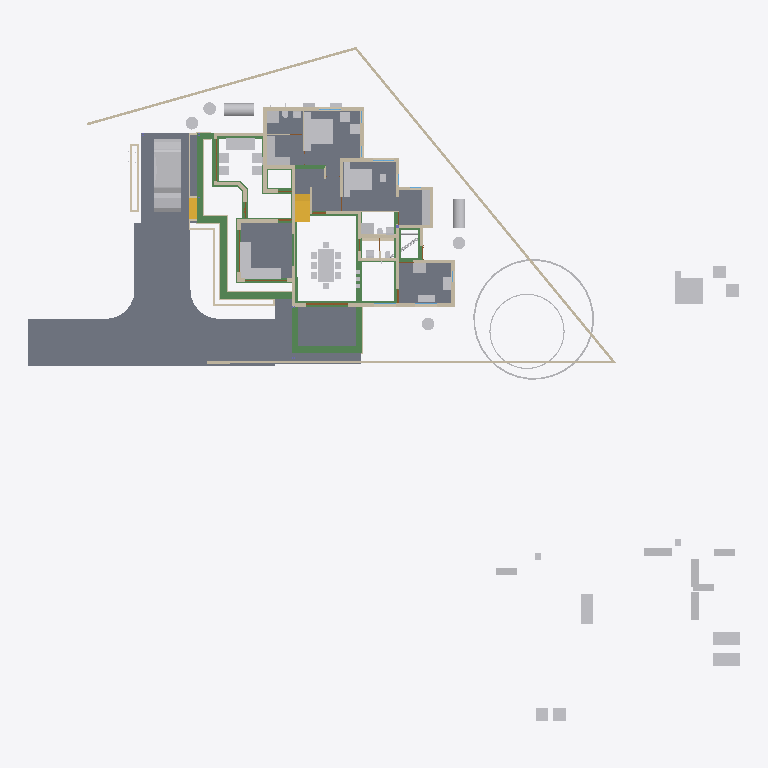
Plan cut of the same IFC building model at storey 'GF' (level 0.10 m, cut at 1.50 m), seen from above with north up, elements coloured by IFC class: 60 other elements (light grey), 48 walls (beige), 35 beams (green), 10 slabs (grey), 4 doors (brown), 2 stair flights (yellow). Cut surfaces are drawn darker.
Extent 50.8 m × 48.1 m × 10.9 m (x, y, z). Storeys (7): Footing at -0.72 m; 00 at 0.00 m; GF-MEP at 0.00 m; GF at 0.10 m; GF Lintel at 2.55 m; FF at 3.60 m; SF at 6.45 m. Elements (734): 207 IfcWall, 160 IfcBeam, 126 IfcColumn, 50 IfcFurniture, 37 IfcPipeSegment, 23 IfcDoor, 23 IfcRailing, 23 IfcWindow, 18 IfcSlab, 16 IfcSanitaryTerminal, 11 IfcRoof, 8 IfcSolarDevice.

HEADER;
FILE_DESCRIPTION(('ViewDefinition[DesignTransferView]'),'2;1');
FILE_NAME('AnilIFC.ifc','2025-05-30T13:57:16+05:30',(''),(''),'IfcOpenShell 0.8.2','Bonsai 0.8.2','');
FILE_SCHEMA(('IFC4X3'));
ENDSEC;
DATA;
#1=IFCPROJECT('0$WNUybvfAYORhaB4XNFsz',$,'My Project',$,$,$,$,(#14,#26),#9);
#30=IFCSITE('3M0IN1zgbAER3qQbvbHEyN',$,'My Site',$,$,#21593,$,$,$,$,$,$,$,$);
#2446=IFCSITE('1Q_c7uVcTCngKTLSlSECoW',$,'Site',$,$,#21603,#2459,$,$,$,$,$,$,$);
#36=IFCBUILDING('1$IA7hdqP7iPKszbJPMQXv',$,'My Building',$,$,#21598,$,$,$,$,$,$);
#42=IFCBUILDINGSTOREY('2kIwN_l2HEff17hxWulS$t',$,'00',$,$,#21448,$,$,$,$);
#96=IFCBUILDINGSTOREY('1ytHU9NMr9xuhR6nOuParS',$,'GF',$,$,#213466,$,$,$,$);
#113=IFCBUILDINGSTOREY('02Wk4pOKz6S8OjqfsSxw3f',$,'FF',$,$,#212981,$,$,$,$);
#12120=IFCBUILDINGSTOREY('30jjxh13H5ZfRPWBSBUv3P',$,'GF Lintel',$,$,#205699,$,$,$,$);
#63201=IFCBUILDINGSTOREY('29$z2S3$n8RvRPKj7iW$sZ',$,'SF',$,$,#63429,$,$,$,$);
#108970=IFCBUILDINGSTOREY('3iWuMSe1v7khUzkZ98yZ0Z',$,'Footing',$,$,#108991,$,$,$,$);
#147287=IFCBUILDINGSTOREY('2KbWokeHD6$ezCcWwHlXSS',$,'GF-MEP',$,$,#147303,$,$,$,$);
#102656=IFCSLAB('0PC2wOFKfA58MASSpvqWe1',$,'Slab',$,$,#214566,#102677,$,$);
#15926=IFCSLAB('0jKIsjEsnD1OzlWHdbrHaP',$,'Slab',$,$,#214471,#15940,$,$);
#144964=IFCSLAB('26vf0ogu9C3812sFdsj2Hs',$,'Slab',$,$,#217441,#144979,$,$);
#97782=IFCSLAB('2H_RNqbb95NBqUBEz4KwU3',$,'Slab',$,$,#214531,#97803,$,$);
#155018=IFCSLAB('10n62fAh17LfjHSjB4D384',$,'Slab',$,$,#217446,#155029,$,$);
#221614=IFCSLAB('3u4F3L3af6dgMderThQ_$K',$,'Slab',$,$,#222336,#221625,$,$);
#9759=IFCVEHICLE('1oADfEVWn0tPCUY0EM8eBG',$,'Vehicle',$,$,#44509,#9791,$,$);
#200045=IFCSLAB('22JovtuMj0thdM9sQLc68P',$,'Slab',$,$,#217456,#200056,$,$);
#207028=IFCSLAB('1vHk_ADTL0nR6_Ud9YvFeb',$,'Slab',$,$,#217431,#207039,$,$);
#14987=IFCWALL('3QvJTaeo13jR4q00Btfvpq',$,'Wall',$,$,#70690,#14998,$,$);
#18400=IFCFURNITURE('1R50XvKDL8EfbTnGY_njcY',$,'Furniture',$,$,#213566,#18399,$,$);
#15105=IFCWALL('2$tbsWQJT3PftHdFdSZRzF',$,'Wall',$,$,#70658,#15116,$,$);
#18901=IFCFURNITURE('24hcVyXrH4tf35GE4proyw',$,'Furniture',$,$,#213496,#18900,$,$);
#25612=IFCFURNITURE('2akChVyKvEohXfhOaKw10T',$,'Furniture',$,$,#213536,#25644,$,$);
#18777=IFCFURNITURE('1aP3zeWsL0ZQXEuRipuWXs',$,'Furniture',$,$,#213651,#18776,$,$);
#14884=IFCWALL('0MuvIxI8bFFxmzWw1hEsL7',$,'Wall',$,$,#70633,#14890,$,$);
#76381=IFCGEOGRAPHICELEMENT('2pfiLi3vv79x_8U6RE3CYp',$,'GeographicElement',$,$,#76413,#76449,$,$);
#25270=IFCFURNITURE('1LH09B9mjBF9cFS_bJydOX',$,'Furniture',$,$,#214486,#25301,$,$);
#224181=IFCBEAM('1lOzUHGlPFNPq2APRJQhx3',$,'Beam',$,$,#224599,#224192,$,$);
#227103=IFCSLAB('0NbiMhbl5Aeupc5Fq7gpT3',$,'Slab',$,$,#227140,#227114,$,$);
#224352=IFCBEAM('23FH9RV_1E2v_be4La2L6h',$,'Beam',$,$,#224522,#224363,$,$);
#222691=IFCBEAM('26WoSBV6T7mwmntGCIeDEB',$,'Beam',$,$,#225223,#222702,$,$);
#604=IFCWALL('0vQHFjq6DDjRfeuf4$xxQH',$,'Wall',$,$,#214786,#615,$,$);
#224306=IFCBEAM('2qh6QHiQvE0f1IxK_gahKm',$,'Beam',$,$,#224554,#224317,$,$);
#10353=IFCSTAIRFLIGHT('2Zm0rZgTbDdgxMEp5bq$9_',$,'StairFlight',$,$,#219994,#10385,$,12,11,0.183333337306976,0.150000005960464,.STRAIGHT.);
#204209=IFCTANK('3q6lEx8ZHBQhgG6s0DuiFc',$,'Tank',$,$,#204313,#204221,$,$);
#188=IFCWALL('1PzxetMNn7avsyHCxKbrs1',$,'Wall',$,$,#214756,#199,$,$);
#17678=IFCFURNITURE('2bin7WsULDjPeLfYKRFVAv',$,'Furniture',$,$,#213631,#17677,$,$);
#17233=IFCFURNITURE('0T3ErBLYfCbANjLJsek21j',$,'Furniture.012',$,$,#213621,#17232,$,$);
#18864=IFCFURNITURE('3pKgwG2ITCbQ1PcX8XbhFK',$,'Furniture',$,$,#213626,#18863,$,$);
#299=IFCWALL('3YOHcsAdT3PO$57Bo2wlO0',$,'Wall',$,$,#214781,#310,$,$);
#17628=IFCFURNITURE('17qZxJfnjAUwxgeyWuttn3',$,'Furniture',$,$,#213501,#17627,$,$);
#204314=IFCTANK('0xrqd_jgXCwP7slnJ3Jh45',$,'Tank',$,$,#204344,#204328,$,$);
#516=IFCWALL('0kHakQ$Fb8lPUKd_GxCfr6',$,'Wall',$,$,#218724,#527,$,$);
#149790=IFCBEAM('1a$n3x3YjFg97HuR3xHsyR',$,'Beam',$,$,#152152,#149801,$,$);
#25314=IFCFURNITURE('0Rgq7HzdzEhvU_dNff47Wu',$,'Furniture',$,$,#213531,#25343,$,$);
#222626=IFCBEAM('0rFvcNLZ9CSuFVM_t9qACn',$,'Beam',$,$,#222627,#222637,$,$);
#224441=IFCBEAM('3aq03j5wD3e9jvUmC0BPzl',$,'Beam',$,$,#224476,#224452,$,$);
#224378=IFCBEAM('0Pziw04D1CpgNTMXWLRe3H',$,'Beam',$,$,#224427,#224389,$,$);
#74869=IFCGEOGRAPHICELEMENT('3qyTpdBrLCaxCPBVEhKmZp',$,'GeographicElement',$,$,#76320,#74901,$,$);
#153032=IFCBEAM('0Lg9H3X11CLvuYUlttgRuM',$,'Beam',$,$,#153747,#153043,$,$);
#16799=IFCFURNITURE('055N_$xmX9ZQbc0CYFtvE3',$,'Furniture',$,$,#213571,#16798,$,$);
#17096=IFCFURNITURE('0yYwZAg3jFQvkxBxQ0MGp1',$,'Furniture',$,$,#213576,#17095,$,$);
#18669=IFCFURNITURE('0_rDbuDo58VxsMmqMXWGXl',$,'Furniture',$,$,#213581,#18668,$,$);
#1217=IFCWALL('2Q5YCkzor9Ngjftvgr0hJV',$,'Wall',$,$,#214881,#1228,$,$);
#25122=IFCFURNITURE('0eMwo17SHA2AtkijqvowIK',$,'Furniture',$,$,#213641,#25153,$,$);
#154500=IFCBEAM('080XFfqrn6FfLsy8Inj5Im',$,'Beam',$,$,#154551,#154511,$,$);
#423=IFCWALL('1yZ5GwNe15fArSzrc3cNGE',$,'Wall',$,$,#214811,#434,$,$);
#454=IFCWALL('1cEUYXkQ18g8A2AkmtiTwk',$,'Wall',$,$,#214886,#465,$,$);
#17365=IFCFURNITURE('0Tjm9jror8bPxG689sHAj8',$,'Furniture',$,$,#213601,#17364,$,$);
#17439=IFCFURNITURE('076SYXiXP7jhnOyre$gCoP',$,'Furniture',$,$,#213486,#17438,$,$);
#6545=IFCSTAIRFLIGHT('3mjK21MVj5Wxp88atmNL9l',$,'StairFlight',$,$,#60989,#6544,$,2,1,0.150000005960464,0.25,.STRAIGHT.);
#25161=IFCFURNITURE('3ia0j471fEl9_3EcPDtlMf',$,'Furniture',$,$,#213526,#29497,$,$);
#19988=IFCWALL('1w6VKMxRj2hObZ_QLhIAvk',$,'Wall',$,$,#214776,#19999,$,$);
#151408=IFCBEAM('11UmVD6Hv2zOoPXsLeu2$6',$,'Beam',$,$,#218179,#151419,$,$);
#842=IFCWALL('3BP$Kj7eL8rfLzufr5wfXy',$,'Wall',$,$,#214816,#853,$,$);
#17513=IFCFURNITURE('0VTCb1Evn558OH68N69Eaz',$,'Furniture',$,$,#213606,#17512,$,$);
#18827=IFCFURNITURE('0zixzxSUv7NBPjkhBn6BwL',$,'Furniture',$,$,#213491,#18826,$,$);
#57461=IFCWALL('22p$gjPlf4_fmH50hLiwEg',$,'Wall',$,$,#165724,#57472,$,$);
#223284=IFCWALL('1kJplBRRT1Fh3voe2XeS0$',$,'Wall',$,$,#225036,#223295,$,$);
#150465=IFCBEAM('3oiz4vW992SAq93f3Yx8gc',$,'Beam',$,$,#218332,#150476,$,$);
#17045=IFCFURNITURE('3keQdM9i5FJ9JBwmsM_Qg3',$,'Furniture',$,$,#213586,#17044,$,$);
#17328=IFCFURNITURE('3InpbPAMj2MBzrSOMYlvHV',$,'Furniture',$,$,#213591,#17327,$,$);
#224207=IFCBEAM('3HlITzGVjEufUK_QGi9Zvr',$,'Beam',$,$,#224618,#224218,$,$);
#23313=IFCSANITARYTERMINAL('2AQwLasl50KvvqUmlCa0I7',$,'SanitaryTerminal',$,$,#214841,#23345,$,$);
#153666=IFCBEAM('0MIPwZEUXATv$BBWagWbD4',$,'Beam',$,$,#153932,#153677,$,$);
#25356=IFCSANITARYTERMINAL('0DGlzq0Xv7KwIjCvA14zlk',$,'SanitaryTerminal',$,$,#214921,#25369,$,$);
#130=IFCWALL('04CHTr6Lj4wPvBnmyPYJ6Z',$,'Wall',$,$,#214751,#138,$,$);
#144998=IFCSLAB('32xDgTD3b17PKhJCvtkc6X',$,'Slab',$,$,#227135,#145009,$,$);
#38948=IFCWALL('0ipxxeBA962ABePks$Jpav',$,'Wall',$,$,#166017,#38979,$,$);
#85080=IFCELECTRICAPPLIANCE('3r3ymMflv8O8jCD$O86PPW',$,'ElectricAppliance',$,$,#214506,#85111,$,$);
#18714=IFCFURNITURE('0sWiAZchD9CQr_lkdFZUTW',$,'Furniture',$,$,#213596,#18713,$,$);
#73000=IFCWALL('3z7g50jMX4Rh8$1_kKCMxL',$,'Wall',$,$,#165780,#73011,$,$);
#204391=IFCTANK('2pDktfyT55gPAnZ5QEFKIh',$,'Tank',$,$,#205807,#204405,$,$);
#204448=IFCTANK('2XuM8U4THAKP3h6VA8fL$c',$,'Tank',$,$,#205817,#204462,$,$);
#204417=IFCTANK('0_px9uMVP1dAH9R0Cr5xQq',$,'Tank',$,$,#205812,#204431,$,$);
#204345=IFCTANK('3jsxGxAp58sw79OAt0NNOi',$,'Tank',$,$,#205802,#204359,$,$);
#57537=IFCWALL('0RVWYaWSX1oeXNJZV9D28p',$,'Wall',$,$,#165897,#57548,$,$);
#86224=IFCSANITARYTERMINAL('2biCU27_zEgBtPNwtE6wvd',$,'SanitaryTerminal',$,$,#214966,#86256,$,$);
#699=IFCWALL('1YEXD_311BPxR14yKIlEMz',$,'Wall',$,$,#214771,#710,$,$);
#223342=IFCWALL('2UZAob87z8egHUuMapM6YH',$,'Wall',$,$,#225018,#223353,$,$);
#392=IFCWALL('3Qya9ZYJP97B1xsfIiUBer',$,'Wall',$,$,#214821,#403,$,$);
#1440=IFCWALL('3GLM2Z4Pf1HOc7RaVPeooN',$,'Wall',$,$,#214861,#1451,$,$);
#82229=IFCWALL('1dZywMfXH8hBJcwgdnriym',$,'Wall',$,$,#226080,#82266,$,$);
#154273=IFCBEAM('1XRnEmK9H0BQ9w5Vz4gh4C',$,'Beam',$,$,#154322,#154284,$,$);
#142134=IFCBEAM('14qZT0W4L2H8jVZf6E8d6q',$,'Beam',$,$,#218480,#142145,$,$);
#29358=IFCWALL('3U3_2IE6LES8tAXzbZT3By',$,'Wall',$,$,#214856,#29370,$,$);
#220591=IFCWALL('3GMSJZXA14vBkb5sJHOMvl',$,'Wall',$,$,#220722,#220628,$,$);
#1892=IFCWALL('2btlAvQzb6KvChKkPyT1tL',$,'Wall',$,$,#221475,#1903,$,$);
#86279=IFCELECTRICAPPLIANCE('1lTy1pOgr4efy1fl4xNZg$',$,'ElectricAppliance',$,$,#214911,#86311,$,$);
#4273=IFCWALL('1oh7zEnUH4yxmpd05lCSWC',$,'Wall',$,$,#214851,#4284,$,$);
#22214=IFCFURNITURE('0KTzOcFqX39OX7TZqBe6XZ',$,'Furniture',$,$,#213516,#22227,$,$);
#22327=IFCFURNITURE('2JUXPztkjFqBln5k4xn9m1',$,'Furniture',$,$,#213506,#22340,$,$);
#22388=IFCFURNITURE('31n1J_$I57pu5jDAm8k1r8',$,'Furniture',$,$,#213656,#22401,$,$);
#22421=IFCFURNITURE('2zy8cDFfn09g6xCglxdYzf',$,'Furniture',$,$,#213661,#22434,$,$);
#150004=IFCBEAM('0Wq3PonavD4woKKxMkERIJ',$,'Beam',$,$,#218240,#150015,$,$);
#1756=IFCWALL('1k48VKPdv0Vg_oNqsf$EZh',$,'Wall',$,$,#214766,#1767,$,$);
#149583=IFCBEAM('0jjyRdsLz72vam6tv77R1y',$,'Beam',$,$,#154784,#149594,$,$);
#138833=IFCWALL('28JS9ZVTrCrhN46P$xeur9',$,'Wall',$,$,#203845,#138844,$,$);
#154579=IFCBEAM('1PLUaeYxr8p9h7F8BQJXhz',$,'Beam',$,$,#155138,#154590,$,$);
#22162=IFCFURNITURE('1HAj9Qqb15fxKqqLnUY5tx',$,'Furniture',$,$,#213511,#22194,$,$);
#22355=IFCFURNITURE('1ER_YDI7H04eJegewwbPZx',$,'Furniture',$,$,#213521,#22368,$,$);
#153761=IFCBEAM('0JE0A_M8D9_egBrIEG$q7Y',$,'Beam',$,$,#153823,#153772,$,$);
#1657=IFCWALL('1k5DFfksL0DBm8B9dpCj$F',$,'Wall',$,$,#214761,#1668,$,$);
#203639=IFCBEAM('27gWilPZbAdwC6C_lbC_HJ',$,'Beam',$,$,#204937,#203650,$,$);
#12250=IFCDOOR('2BRBKprhj7ox11yrDLu5ws',$,'Door',$,$,#112401,#36046,$,$,$,$,$,$);
#203739=IFCBEAM('3j2TBnNUr6rw22fCpcS01U',$,'Beam',$,$,#204781,#203750,$,$);
#203391=IFCBEAM('2U3cZlwZDD7fjBU6g6wJMw',$,'Beam',$,$,#203474,#203402,$,$);
#154183=IFCBEAM('0Yihe8znn258ntGVME035D',$,'Beam',$,$,#218258,#154194,$,$);
#222498=IFCWALL('1kgHzvkLH2B8MABxWXD1tV',$,'Wall',$,$,#224962,#222509,$,$);
#48854=IFCBEAM('3U47t32W1D9x3RIjIi17rc',$,'Beam',$,$,#213691,#48865,$,$);
#150234=IFCBEAM('2B8XZeXov5DwUqjkCLUQAb',$,'Beam',$,$,#218069,#150245,$,$);
#150491=IFCBEAM('2osefDFyT39RvPBFJKNEEC',$,'Beam',$,$,#218314,#150502,$,$);
#152267=IFCBEAM('0fm6yBtbr6jhrDshJ366vP',$,'Beam',$,$,#202857,#152278,$,$);
#945=IFCWALL('3f0b5i_z5A1wo_s5RrCXKn',$,'Wall',$,$,#214746,#956,$,$);
#268=IFCWALL('2RgLl6fRz15frDI_PC4t9e',$,'Wall',$,$,#214846,#279,$,$);
#25382=IFCSANITARYTERMINAL('2vD3tSgcTBU8lPnKKbK96B',$,'SanitaryTerminal',$,$,#214926,#25395,$,$);
#25460=IFCSANITARYTERMINAL('0u$EF64DX2vwQITCsVFWKX',$,'SanitaryTerminal',$,$,#214956,#25473,$,$);
#59003=IFCWALL('0QbKQ4QwXCE91xtueIIBH_',$,'Wall',$,$,#165935,#59014,$,$);
#65015=IFCBEAM('1H_xJU4fn99g6PolxbP1In',$,'Beam',$,$,#214196,#65026,$,$);
#154992=IFCBEAM('14zvi$Bpb4xwFJ3Mb45n0x',$,'Beam',$,$,#155143,#155003,$,$);
#23233=IFCSANITARYTERMINAL('0AyAwyofT05v1O_NxO0jH2',$,'SanitaryTerminal',$,$,#214836,#23265,$,$);
#224238=IFCBEAM('0RkNPsyYb1TBDATBUb_Qxu',$,'Beam',$,$,#225146,#224249,$,$);
#113194=IFCWALL('1WVu$Hs8fEuOKpLmv8LTuy',$,'Wall',$,$,#214896,#113205,$,$);
#153977=IFCBEAM('0TWa$AyqT83PWOB1D1JXxe',$,'Beam',$,$,#203610,#153988,$,$);
#53022=IFCBEAM('0lKseJo1n4YASRH6Y4ypCb',$,'Beam',$,$,#213706,#53033,$,$);
#57210=IFCWALL('3YfBuLdxrF$B0Hmh7k8yp1',$,'Wall',$,$,#165760,#57216,$,$);
#1172=IFCWALL('2GwPRnCnz058ACz_ZbcJ05',$,'Wall',$,$,#214801,#1183,$,$);
#209764=IFCWALL('0qBCl2ugT0JfvcYXuy7ufx',$,'Wall',$,$,#219466,#209776,$,$);
#18632=IFCFURNITURE('2XUZmvobvC1gsAzioRJWb7',$,'Furniture',$,$,#213646,#18631,$,$);
#98113=IFCFURNITURE('10jljVhcr49Q09$4qRzO8T',$,'Furniture',$,$,#214536,#98129,$,$);
#144717=IFCBEAM('2gxyEwCn948wb20WSxeeuS',$,'Beam',$,$,#144754,#144729,$,$);
#900=IFCWALL('1fOjCHp7n9IvAaRIenRr6l',$,'Wall',$,$,#214741,#911,$,$);
#98460=IFCFURNITURE('2o32gnRgj7JOnZ46_g1ygp',$,'Furniture',$,$,#214541,#98492,$,$);
#223216=IFCWALL('3zJ7Myx7H2ORNWcQ3MghXT',$,'Wall',$,$,#224944,#223227,$,$);
#225456=IFCUNITARYEQUIPMENT('2mz4WY6e9A9uGVHFg7b5gC',$,'UnitaryEquipment',$,$,#225561,#225469,$,$);
#225826=IFCUNITARYEQUIPMENT('3Yv$sbS$b2rO2b0ifjv81B',$,'UnitaryEquipment',$,$,#225839,#225834,$,$);
#223478=IFCWALL('1HZkZ5eW50X97Fhc$ZwN7s',$,'Wall',$,$,#224788,#223489,$,$);
#17157=IFCFURNITURE('3SbcOvQD51GhDFdMrfJy7o',$,'Furniture',$,$,#213481,#17156,$,$);
#17715=IFCFURNITURE('1K5CC3v$51_RkeRHCfWF1K',$,'Furniture',$,$,#213611,#17714,$,$);
#18521=IFCFURNITURE('30UJjqf1X57hbrPqq67ADj',$,'Furniture',$,$,#213616,#18520,$,$);
#25207=IFCFURNITURE('2uCA7urEX5jwtO78eo2CJ0',$,'Furniture',$,$,#214476,#25220,$,$);
#25249=IFCFURNITURE('1SXHrIKEbF3Avs1_u_np1P',$,'Furniture',$,$,#214481,#25262,$,$);
#34346=IFCDOOR('0OUxOPs7zFRAy3HKSliQuy',$,'Door',$,$,#112533,#34378,$,$,$,$,$,$);
#12800=IFCDOOR('39JD$kR8X0NPRTeSE4w5EH',$,'Door',$,$,#155270,#34459,$,$,$,$,$,$);
#46961=IFCDOOR('05FZZvsyf959qcUkPSLQsf',$,'Door',$,$,#110698,#46992,$,$,$,$,$,$);
#573=IFCWALL('2Qu9Lk0Sn4FwvPmybXWNcw',$,'Wall',$,$,#214891,#584,$,$);
#36450=IFCWALL('1bzvSivc55Gu6ANT5eBo$k',$,'Wall',$,$,#215044,#36462,$,$);
#23273=IFCSANITARYTERMINAL('20JUjhvWbBRRjSV1SLXVka',$,'SanitaryTerminal',$,$,#227282,#23305,$,$);
#200453=IFCPIPESEGMENT('15qYvDSeXB4g_1US8UkKtX',$,'PipeSegment',$,$,#204901,#200487,$,.FLEXIBLESEGMENT.);
#2056=IFCWALL('3m9H6N70nCXvzVOEeycG90',$,'Wall',$,$,#226062,#2067,$,$);
#201226=IFCPIPESEGMENT('1Lf5d8x8DDYPi3Lxa8y_to',$,'PipeSegment',$,$,#225951,#201260,$,.FLEXIBLESEGMENT.);
#201105=IFCWALL('3akkZCONn2Ve5yF4U7_f5I',$,'Wall',$,$,#214946,#201116,$,$);
#19350=IFCWALL('1vmHNPZZf35A3$ZzlI3hrB',$,'Wall',$,$,#215380,#19361,$,$);
#25434=IFCSANITARYTERMINAL('2JE6HIrKjAm9pFdRxgG_wV',$,'SanitaryTerminal',$,$,#214961,#25447,$,$);
#154961=IFCBEAM('1M$X2N29PFLQx24Rv60e7t',$,'Beam',$,$,#217506,#154972,$,$);
#25408=IFCSANITARYTERMINAL('0qCZoCmrD1B9CO5Kg0plPw',$,'SanitaryTerminal',$,$,#214936,#25421,$,$);
#201014=IFCWALL('3WIbNLS754UOOY3WD4O$Nb',$,'Wall',$,$,#214941,#201025,$,$);
#2101=IFCWALL('31H7rpK8j5AxAH6BkyaHYJ',$,'Wall',$,$,#214831,#2112,$,$);
ENDSEC;